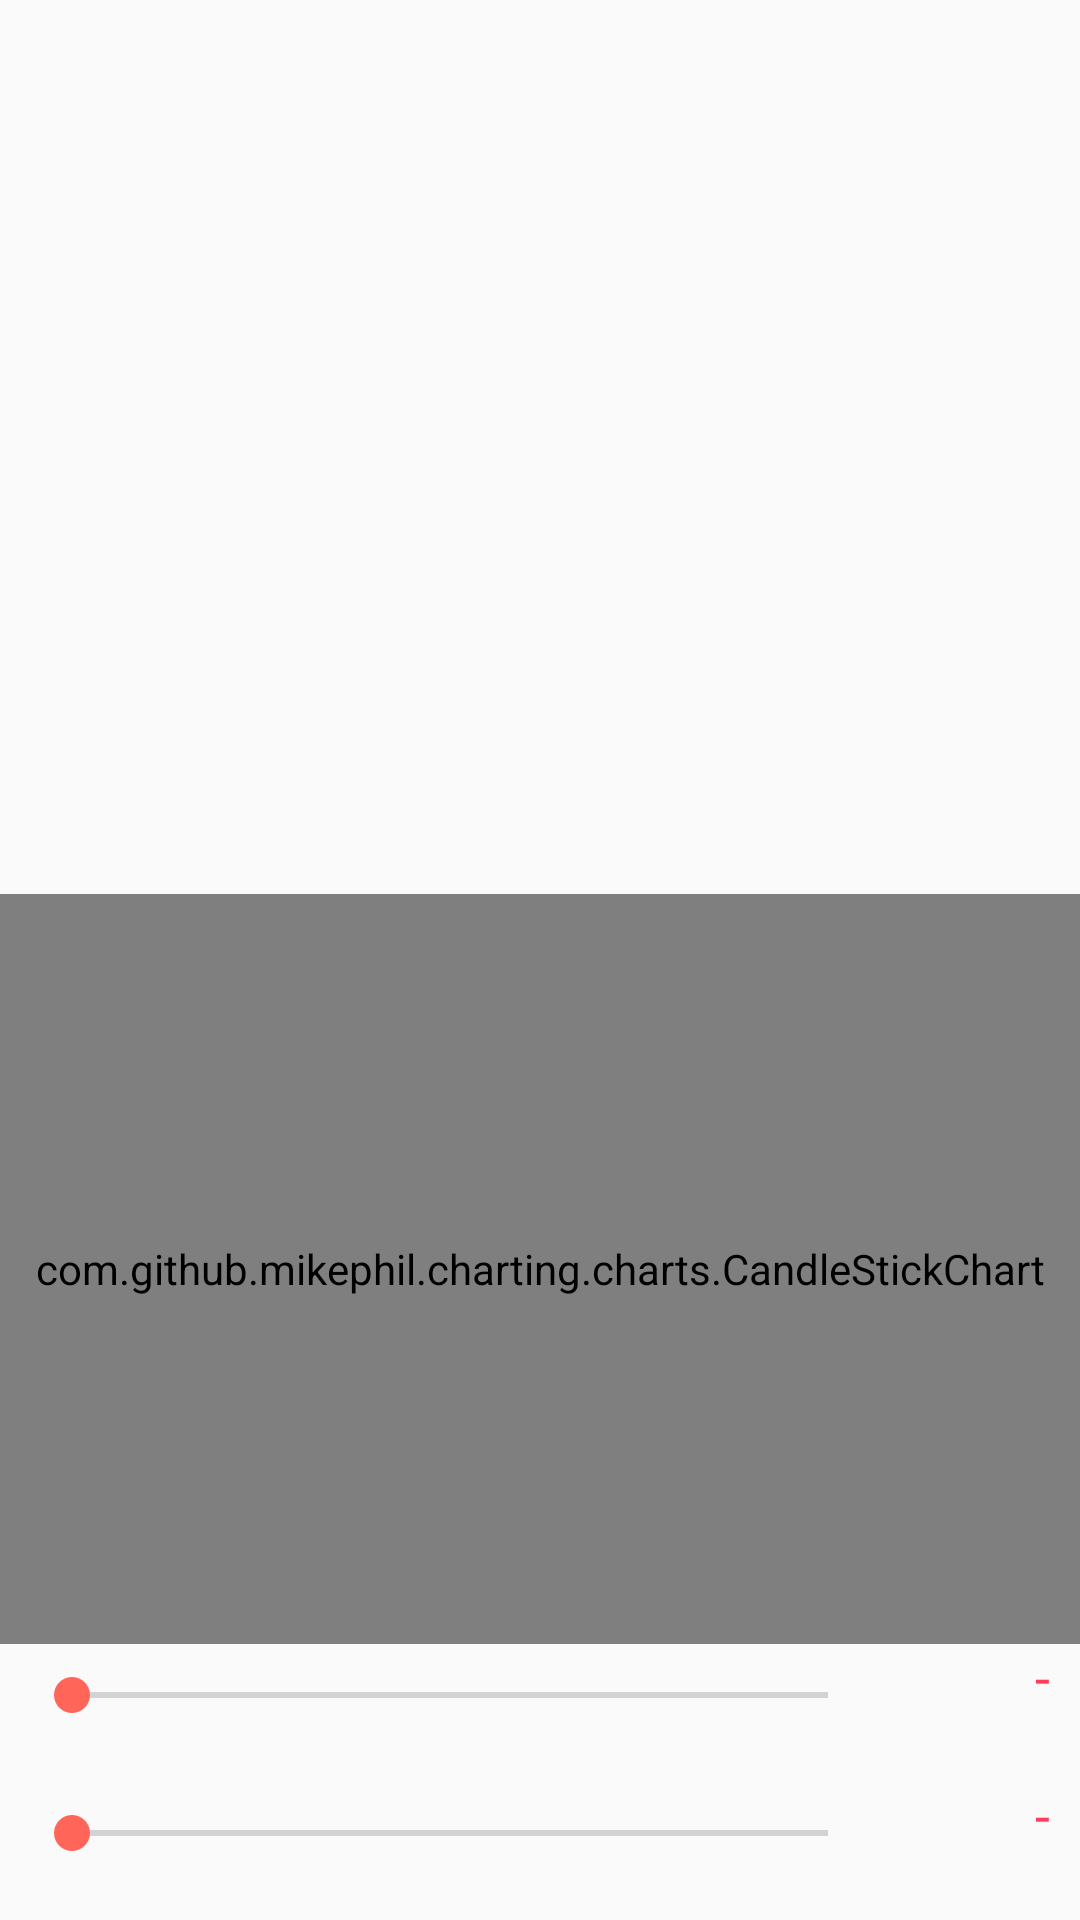

Produce the Android XML layout that renders to this screen, including the resource entries it uses.
<!-- AndroidManifest.xml: application theme AppTheme -->
<!-- res/layout/activity_candlechart.xml -->
<?xml version="1.0" encoding="utf-8"?>
<RelativeLayout xmlns:android="http://schemas.android.com/apk/res/android"
    android:layout_width="match_parent"
    android:layout_height="match_parent"
    android:layout_gravity="center"
    >

    <com.github.mikephil.charting.charts.CandleStickChart
        android:id="@+id/chart1"
        android:layout_width="match_parent"
        android:layout_height="250dp"
        android:layout_above="@+id/seekBar1" />

    <SeekBar
        android:id="@+id/seekBar2"
        android:layout_width="match_parent"
        android:layout_height="wrap_content"
        android:layout_alignParentBottom="true"
        android:layout_alignParentLeft="true"
        android:layout_margin="8dp"
        android:layout_toLeftOf="@+id/tvYMax"
        android:layout_marginRight="5dp"
        android:max="200"
        android:paddingBottom="12dp" />

    <SeekBar
        android:id="@+id/seekBar1"
        android:layout_width="match_parent"
        android:layout_height="wrap_content"
        android:layout_above="@+id/seekBar2"
        android:layout_margin="8dp"
        android:layout_marginBottom="35dp"
        android:layout_toLeftOf="@+id/tvXMax"
        android:layout_marginRight="5dp"
        android:max="3000"
        android:paddingBottom="12dp" />

    <TextView
        android:id="@+id/tvXMax"
        android:layout_width="50dp"
        android:layout_height="wrap_content"
        android:layout_alignBottom="@+id/seekBar1"
        android:layout_alignParentRight="true"
        android:text="@string/dash"
        android:layout_marginBottom="15dp"
        android:layout_marginRight="10dp"
        android:gravity="right"
        android:textAppearance="?android:attr/textAppearanceMedium" />

    <TextView
        android:id="@+id/tvYMax"
        android:layout_width="50dp"
        android:layout_height="wrap_content"
        android:layout_alignBottom="@+id/seekBar2"
        android:layout_alignParentRight="true"
        android:text="@string/dash"
        android:layout_marginBottom="15dp"
        android:layout_marginRight="10dp"
        android:gravity="right"
        android:textAppearance="?android:attr/textAppearanceMedium" />

</RelativeLayout>
<!-- resources referenced by this layout -->
<resources>
  <string name="dash">-</string>
  <style name="AppTheme" parent="Theme.AppCompat.Light.DarkActionBar">
          
          <item name="colorPrimary">@color/white</item>
          <item name="colorPrimaryDark">@color/colorPrimaryDark</item>
          <item name="colorAccent">@color/colorAccent</item>
          <item name="android:textColor">@color/red_500</item>
      </style>
  <color name="white">#ffffff</color>
  <color name="colorPrimaryDark">#9a0007</color>
  <color name="colorAccent">#ff6659</color>
  <color name="red_500">#FF3E5B</color>
</resources>
